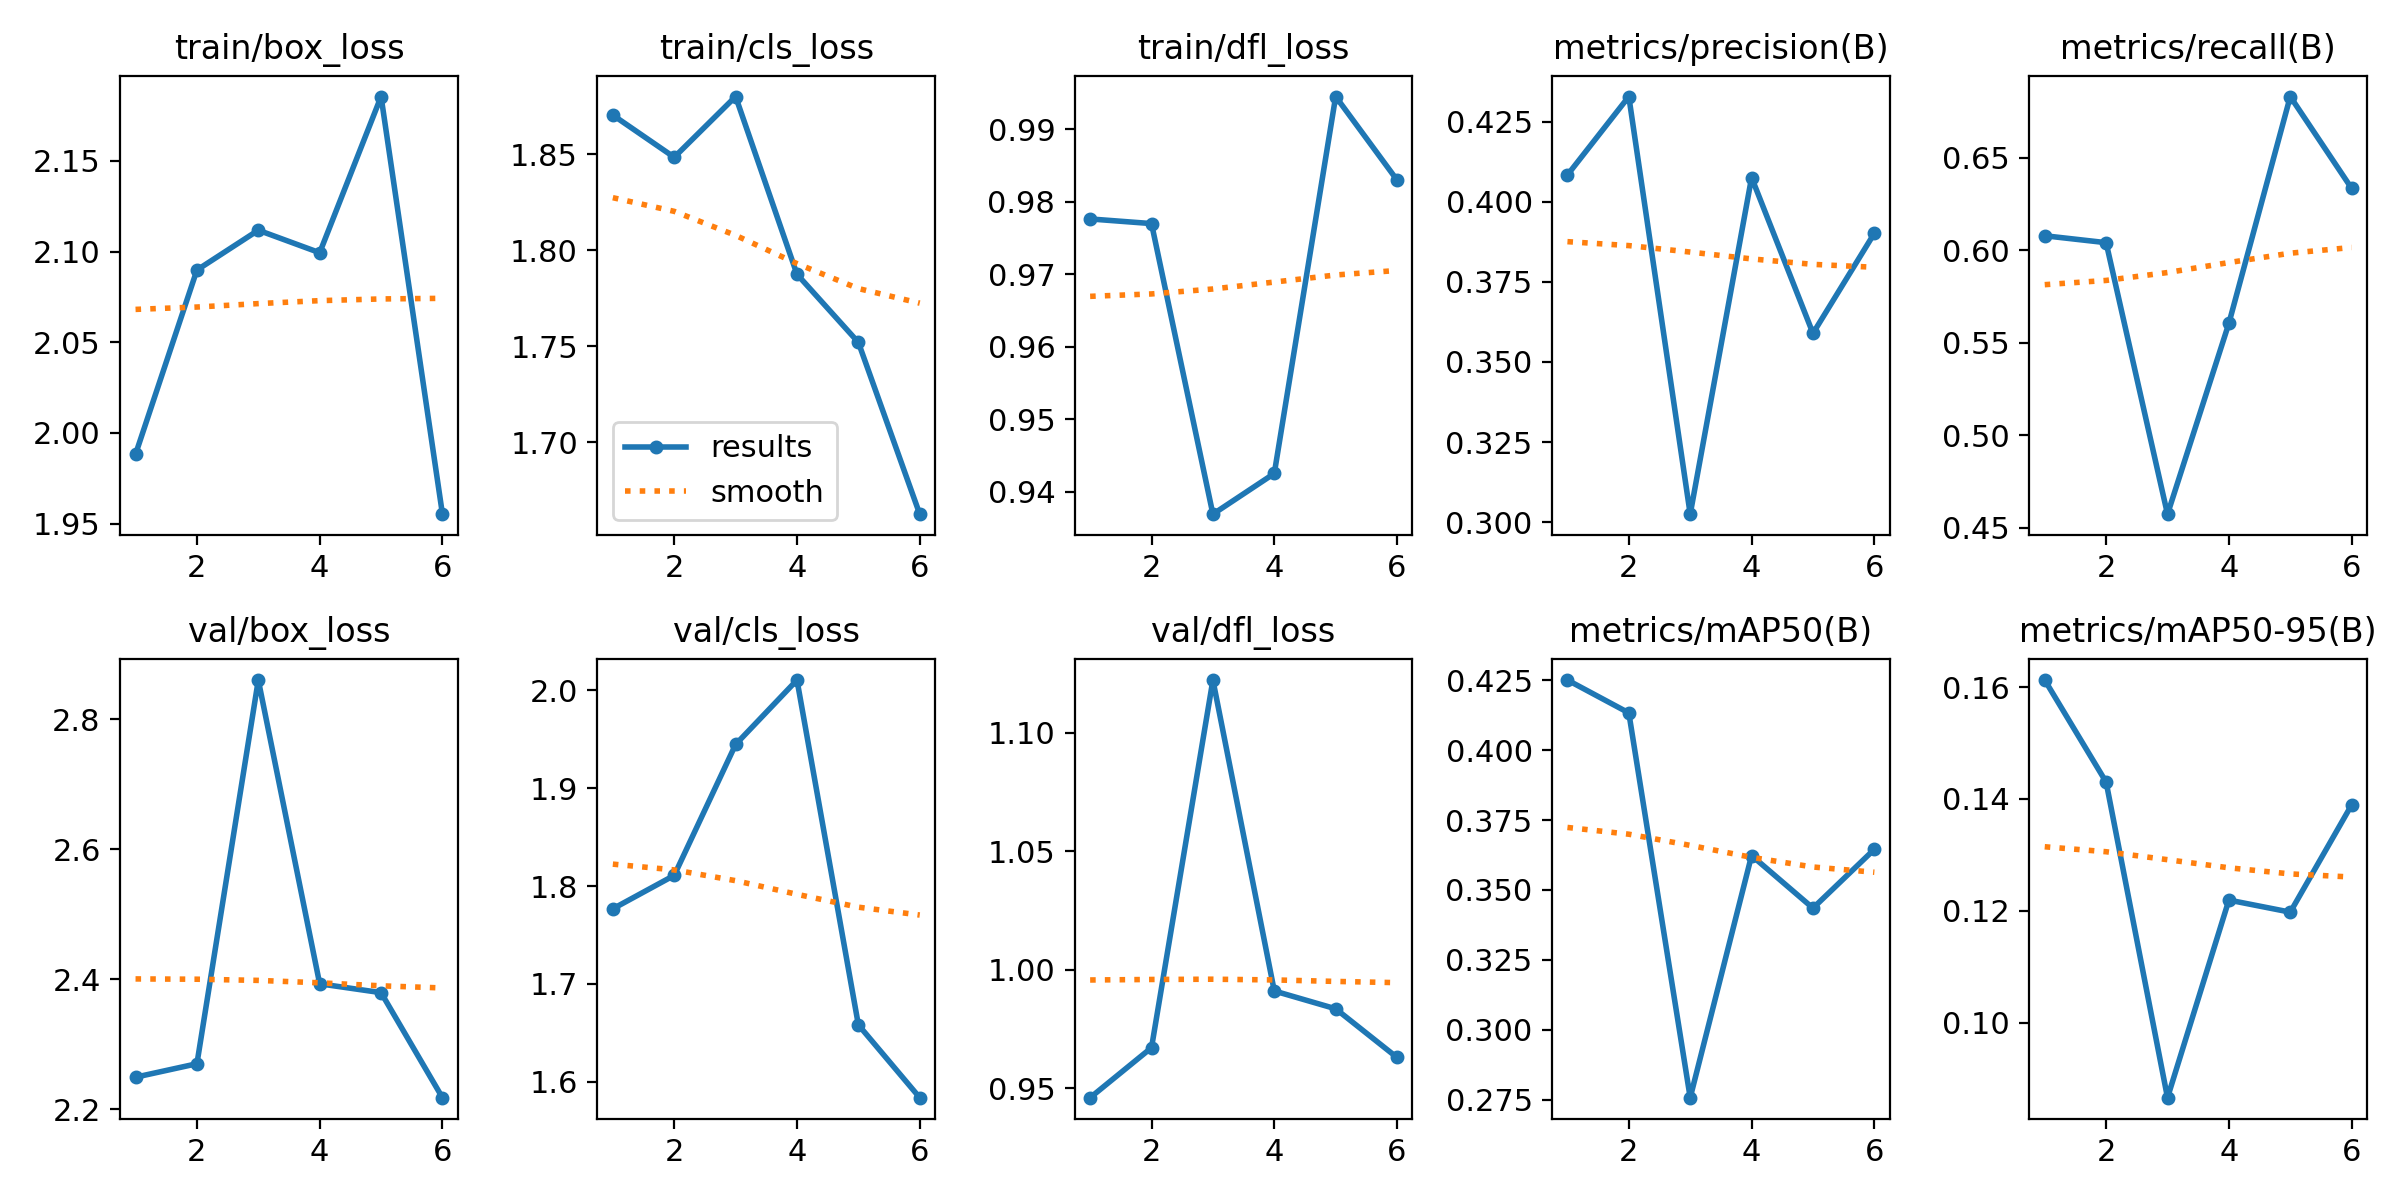

The file beside this chart, header and first rows:
epoch, time, train/box_loss, train/cls_loss, train/dfl_loss, metrics/precision(B), metrics/recall(B), metrics/mAP50(B), metrics/mAP50-95(B), val/box_loss, val/cls_loss, val/dfl_loss, lr/pg0, lr/pg1, lr/pg2
1, 221.5, 1.988, 1.871, 0.9776, 0.4083, 0.6079, 0.4251, 0.1613, 2.249, 1.777, 0.946, 0.0005499, 0.0005499, 0.0005499
2, 443.1, 2.09, 1.849, 0.977, 0.4328, 0.6042, 0.4133, 0.143, 2.27, 1.811, 0.9671, 0.001051, 0.001051, 0.001051
3, 635.5, 2.112, 1.88, 0.9369, 0.3025, 0.4573, 0.2757, 0.08659, 2.86, 1.945, 1.122, 0.001497, 0.001497, 0.001497
4, 824.6, 2.099, 1.788, 0.9425, 0.4075, 0.5606, 0.3623, 0.1219, 2.393, 2.011, 0.991, 0.001419, 0.001419, 0.001419
5, 1017, 2.185, 1.752, 0.9945, 0.3589, 0.6832, 0.3435, 0.1198, 2.379, 1.658, 0.9835, 0.001337, 0.001337, 0.001337
6, 1207, 1.955, 1.662, 0.983, 0.3901, 0.6335, 0.3645, 0.1389, 2.218, 1.584, 0.9629, 0.001254, 0.001254, 0.001254
